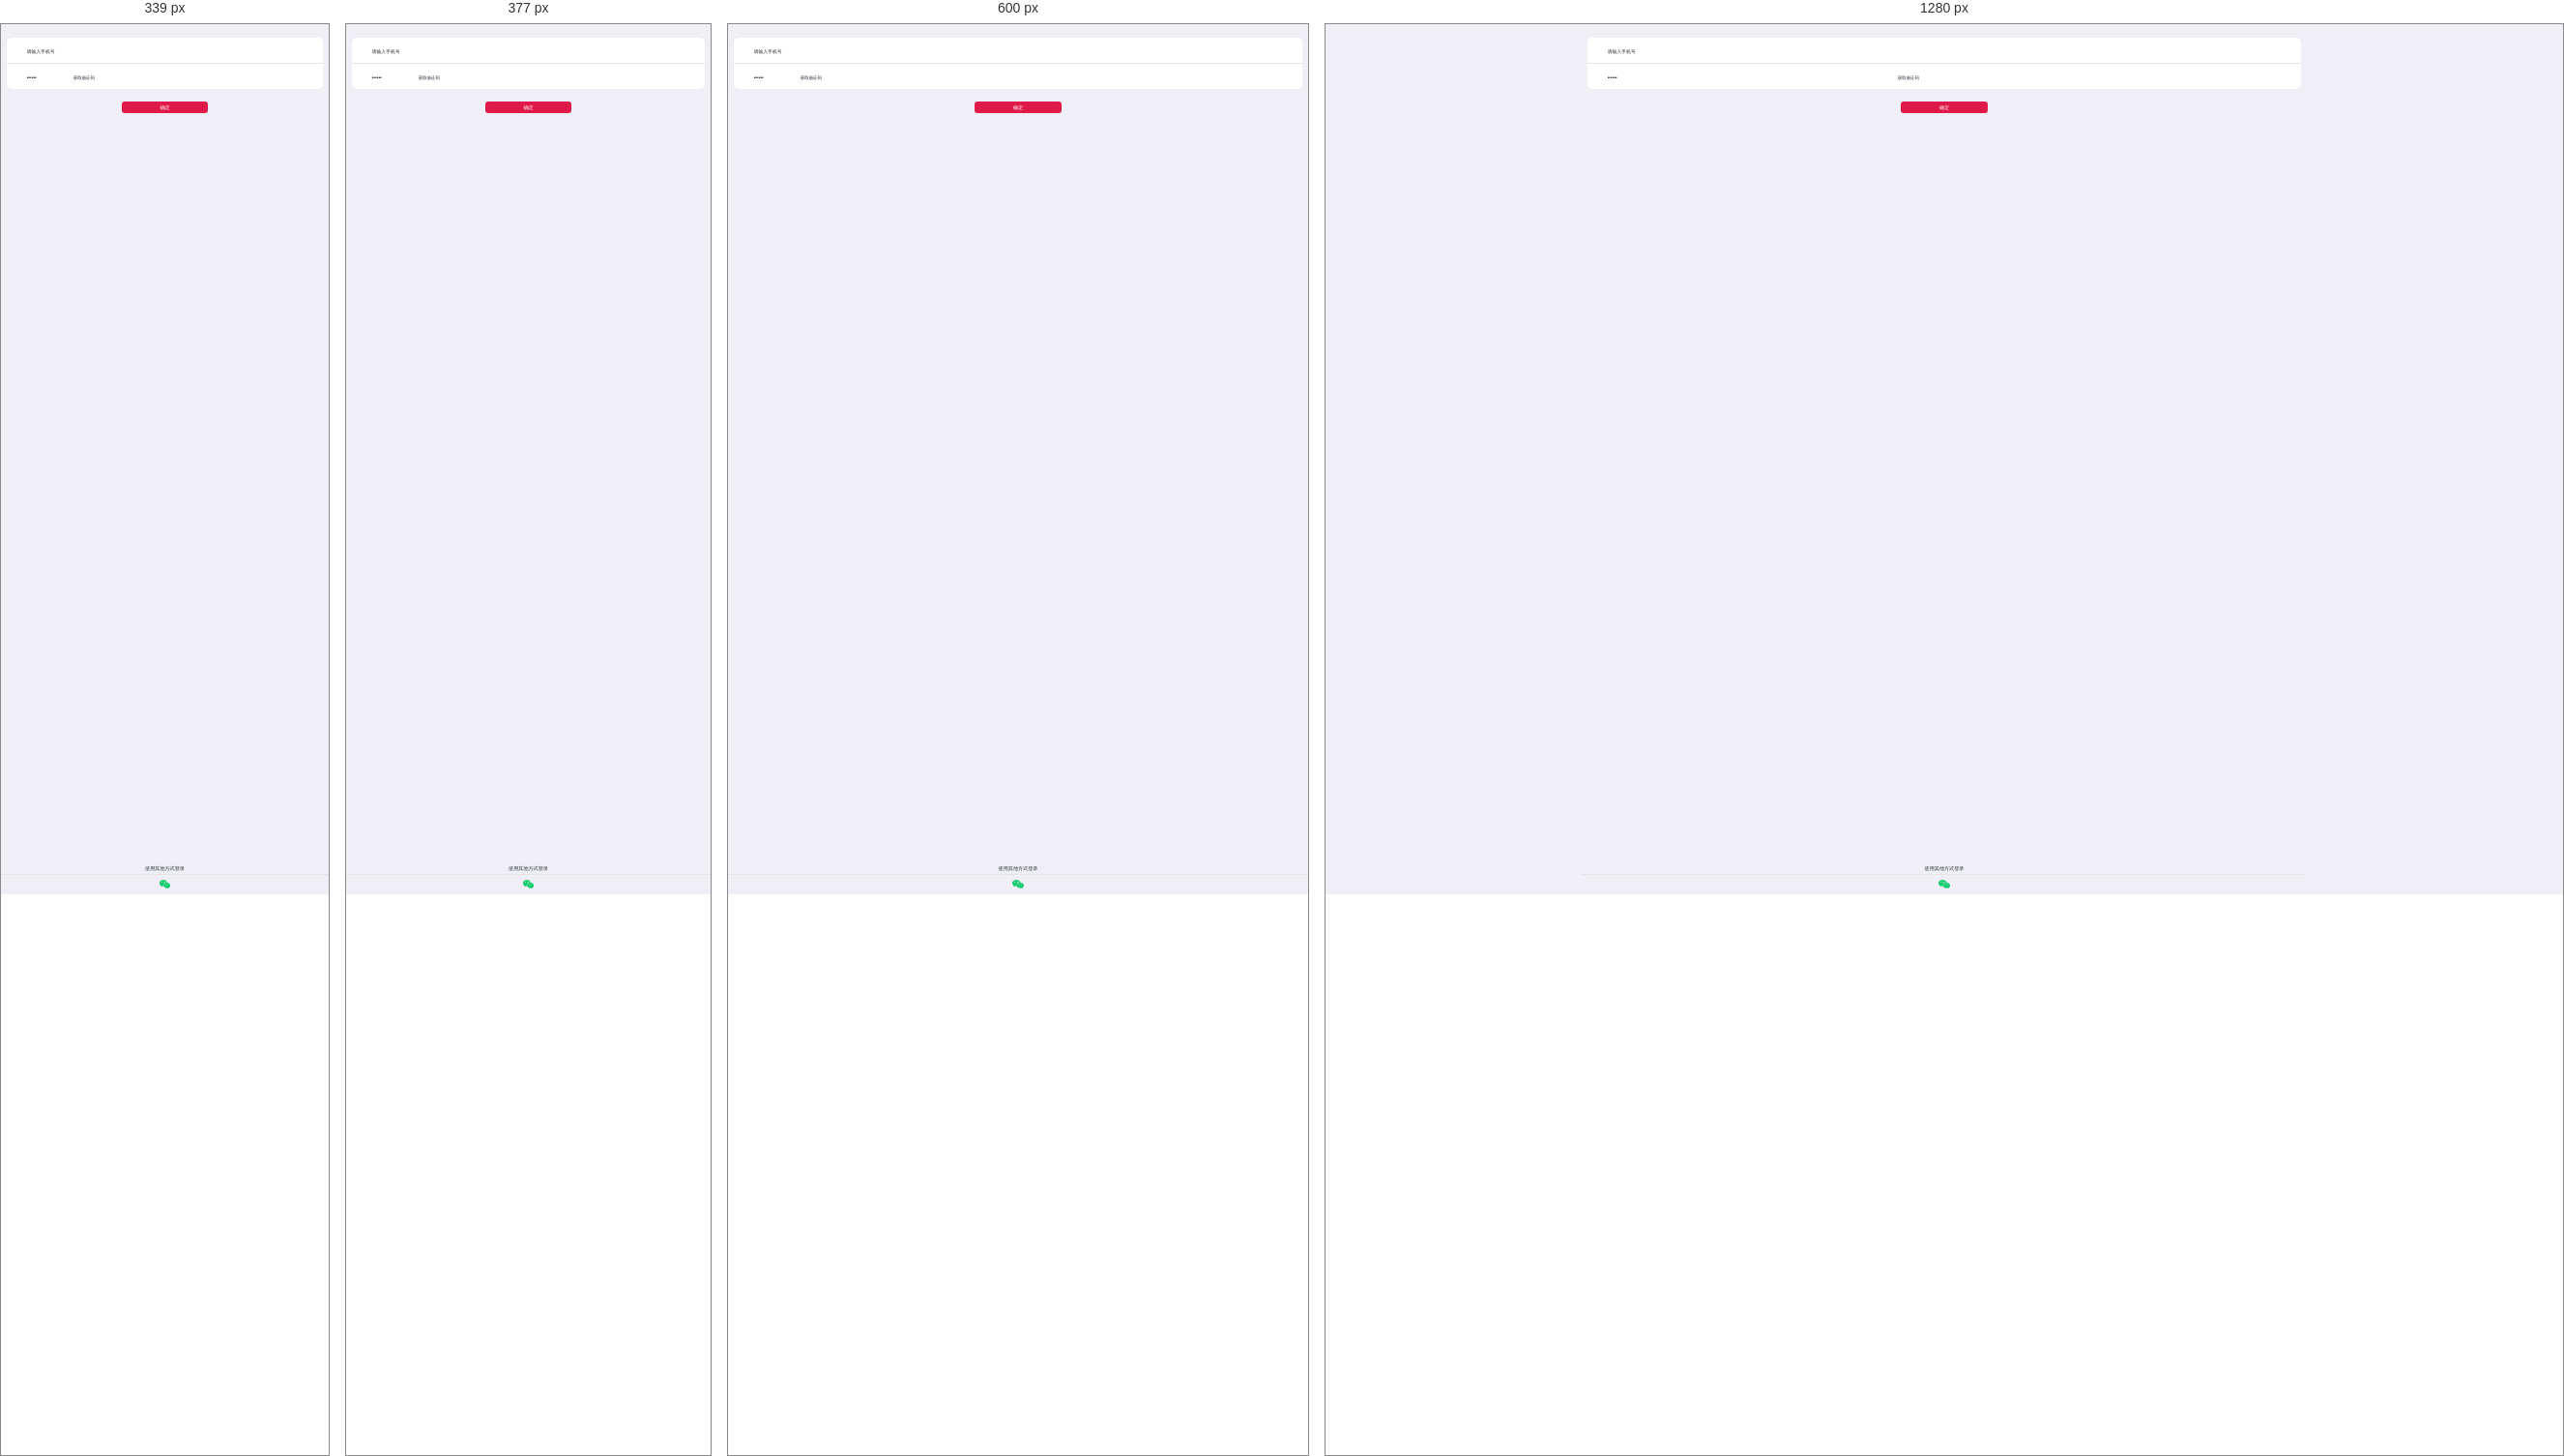
Rendered at 339 px, 377 px, 600 px and 1280 px, left to right.

<!-- file: login.html -->
<!DOCTYPE html>
<html>
	<head>
		<meta charset="utf-8">
		<meta name="format-detection"content="telephone=no, email=no" />
		<meta name="renderer" content="webkit">
		<meta http-equiv="X-UA-Compatible" content="IE=edge">
		<meta name="viewport" content="user-scalable=no, initial-scale=1.0, maximum-scale=1.0, minimum-scale=1.0">
		<title>并购圈</title>
		<link rel="stylesheet" type="text/css" href="css/common.css"/>
		<link rel="stylesheet" type="text/css" href="css/style.css"/>
		<script src="js/view.js"></script>
	</head>
	<body>
		<header>
			<div class='inner'>
				<a href='#this' class='toback'></a>
				<h1>
					
					登录
				</h1>
				<a href="regiser.html" class='h-regiser'>注册</a>
			</div>
		</header>
		
		<div class="wraper">
			<div class='login-area'>
				<form action="" method="post">
					<div class="loginbox">
						<div class='username'><span></span><input type='text' placeholder="请输入手机号"></div>
						<div class='password'><span></span><input type='password' value="123456"><a href='javascript:void(0);'>获取验证码</a></div>
					</div>
					<a href="javascript:void(0);" class="submit" >确定</a>
				</form>
	
		</div>
	</div>
	<footer>
		<h1>使用其他方式登录</h1>
		<div class="othertype">
			<a href="#this">
				<img src="images/weixin.png" />
			</a>
		</div>
	</footer>
	</body>
</html>


/* @media block from css/style.css */
@media only screen and (min-width: 340px){
	.timenode:after{width:1px;height:90%;content:'';position:absolute;top:0.5rem;left:2.85rem;background: #dbdbdb; z-index:0;}
}

/* @media block from css/style.css */
@media only screen and (min-width: 450px) {
	.dialogue li span{font-size:16px;}
	.dialogue li time{font-size:14px;}
}

/* @media block from css/style.css */
@media only screen and (min-width: 414px) {
	.tipsbtn{height:40px;line-height: 38px;font-size:16px;}
}

/* @media block from css/style.css */
@media only screen and (min-width: 750px){
	.footer{height:120px;}
	.navfooter li span{font-size:40px;height:50px;}
	.navfooter li a{font-size:30px;line-height: 32px;}
	.newsbox .sec-news-l h3,.newsbox .sec-news-l p{font-size:30px;line-height: 34px;}
	.dk ul{width:800%;}
	.loginbox .password input{width:300px;}
	.loginbox .password button{width:200px;}
	/*.vipinfo .mark a{font-size:22px;}*/
	.a-other-info > *{font-size:24px;}
	.a-s-mark li{height:60px;line-height: 58px;}
	.a-search {height: 34px;line-height: 32px;}
	.a-search i{font-size:18px;}
	.a-search .s-con input{font-size:16px;height:34px;}
}